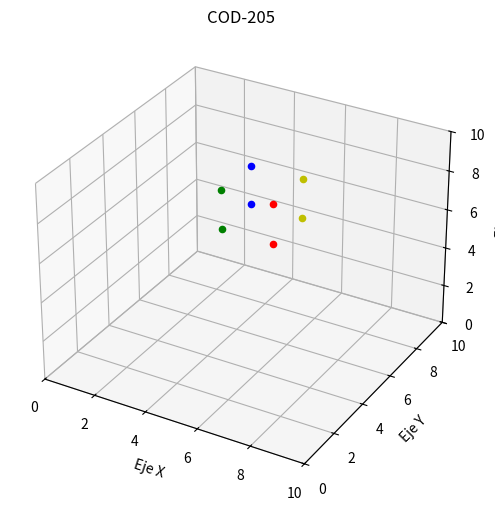

Here is the Python script that generated this plot:
import numpy as np
import matplotlib.pyplot as plt
from mpl_toolkits.mplot3d import Axes3D

#Paso 1 Crear la figura
fig = plt.figure(figsize=(6,6))

#Paso 2 Crear el plano 3D
plano=fig.add_subplot(111,projection='3d')

#Paso 3 Definimos un punto en el espacio
plano.scatter(4,5,6, c='g', marker='o')
plano.scatter(6,5,6, c='r', marker='o')
plano.scatter(4,7,6, c='b', marker='o')
plano.scatter(6,7,6, c='y', marker='o')

plano.scatter(4,5,8, c='g', marker='o')
plano.scatter(6,5,8, c='r', marker='o')
plano.scatter(4,7,8, c='b', marker='o')
plano.scatter(6,7,8, c='y', marker='o')


#Paso 4 Mostrar el plano 3D
plano.set_xlim(0,10)
plano.set_ylim(0,10)
plano.set_zlim(0,10)

#Paso 5 Definir los ejes
plano.set_xlabel('Eje X')
plano.set_ylabel('Eje Y')
plano.set_zlabel('Eje Z')

#Paso 6: Definir el titulo
plano.set_title('COD-205')

#Paso 6 Mostrar la imagen
plt.show()